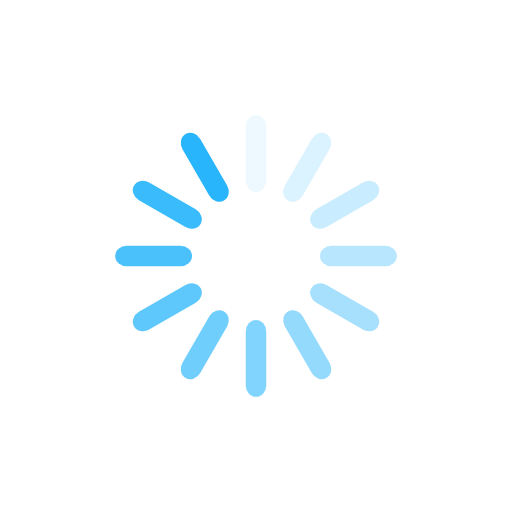
t = 0.00 s
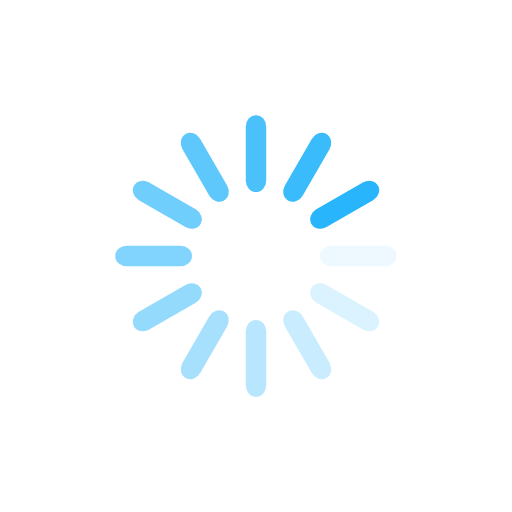
t = 0.25 s
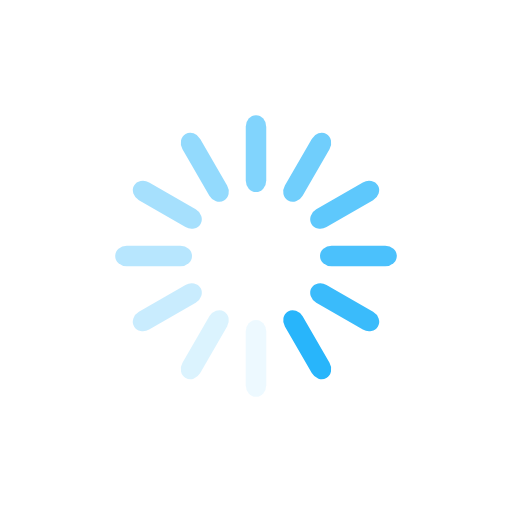
t = 0.50 s
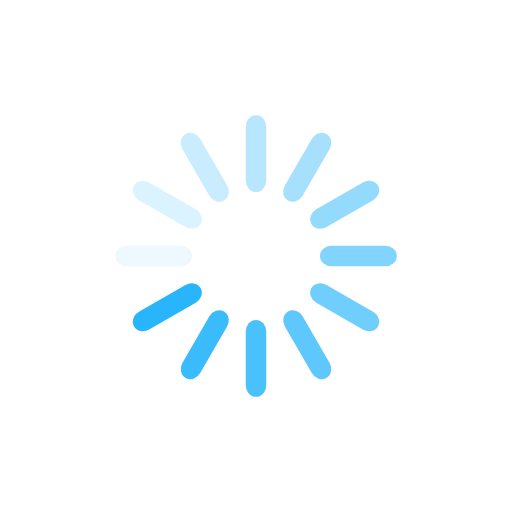
t = 0.75 s

The animated SVG that drew these frames (rendered in a browser with its animation timeline set to each time). Animation: 12 SMIL elements (animate=12); one cycle of 1.00 s, repeats indefinitely.

<svg class="lds-spinner" width="100" height="100" xmlns="http://www.w3.org/2000/svg" viewBox="0 0 100 100" preserveAspectRatio="xMidYMid" style="background:0 0"> <rect x="48" y="22.5" rx="4.8" ry="2.25" width="4" height="15" fill="#28b5fb"> <animate attributeName="opacity" values="1;0" dur="1s" begin="-0.9166666666666666s" repeatCount="indefinite"/> </rect> <rect x="48" y="22.5" rx="4.8" ry="2.25" width="4" height="15" fill="#28b5fb" transform="rotate(30 50 50)"> <animate attributeName="opacity" values="1;0" dur="1s" begin="-0.8333333333333334s" repeatCount="indefinite"/> </rect> <rect x="48" y="22.5" rx="4.8" ry="2.25" width="4" height="15" fill="#28b5fb" transform="rotate(60 50 50)"> <animate attributeName="opacity" values="1;0" dur="1s" begin="-0.75s" repeatCount="indefinite"/> </rect> <rect x="48" y="22.5" rx="4.8" ry="2.25" width="4" height="15" fill="#28b5fb" transform="rotate(90 50 50)"> <animate attributeName="opacity" values="1;0" dur="1s" begin="-0.6666666666666666s" repeatCount="indefinite"/> </rect> <rect x="48" y="22.5" rx="4.8" ry="2.25" width="4" height="15" fill="#28b5fb" transform="rotate(120 50 50)"> <animate attributeName="opacity" values="1;0" dur="1s" begin="-0.5833333333333334s" repeatCount="indefinite"/> </rect> <rect x="48" y="22.5" rx="4.8" ry="2.25" width="4" height="15" fill="#28b5fb" transform="rotate(150 50 50)"> <animate attributeName="opacity" values="1;0" dur="1s" begin="-0.5s" repeatCount="indefinite"/> </rect> <rect x="48" y="22.5" rx="4.8" ry="2.25" width="4" height="15" fill="#28b5fb" transform="rotate(180 50 50)"> <animate attributeName="opacity" values="1;0" dur="1s" begin="-0.4166666666666667s" repeatCount="indefinite"/> </rect> <rect x="48" y="22.5" rx="4.8" ry="2.25" width="4" height="15" fill="#28b5fb" transform="rotate(210 50 50)"> <animate attributeName="opacity" values="1;0" dur="1s" begin="-0.3333333333333333s" repeatCount="indefinite"/> </rect> <rect x="48" y="22.5" rx="4.8" ry="2.25" width="4" height="15" fill="#28b5fb" transform="rotate(240 50 50)"> <animate attributeName="opacity" values="1;0" dur="1s" begin="-0.25s" repeatCount="indefinite"/> </rect> <rect x="48" y="22.5" rx="4.8" ry="2.25" width="4" height="15" fill="#28b5fb" transform="rotate(270 50 50)"> <animate attributeName="opacity" values="1;0" dur="1s" begin="-0.16666666666666666s" repeatCount="indefinite"/> </rect> <rect x="48" y="22.5" rx="4.8" ry="2.25" width="4" height="15" fill="#28b5fb" transform="rotate(300 50 50)"> <animate attributeName="opacity" values="1;0" dur="1s" begin="-0.08333333333333333s" repeatCount="indefinite"/> </rect> <rect x="48" y="22.5" rx="4.8" ry="2.25" width="4" height="15" fill="#28b5fb" transform="rotate(330 50 50)"> <animate attributeName="opacity" values="1;0" dur="1s" begin="0s" repeatCount="indefinite"/> </rect></svg>